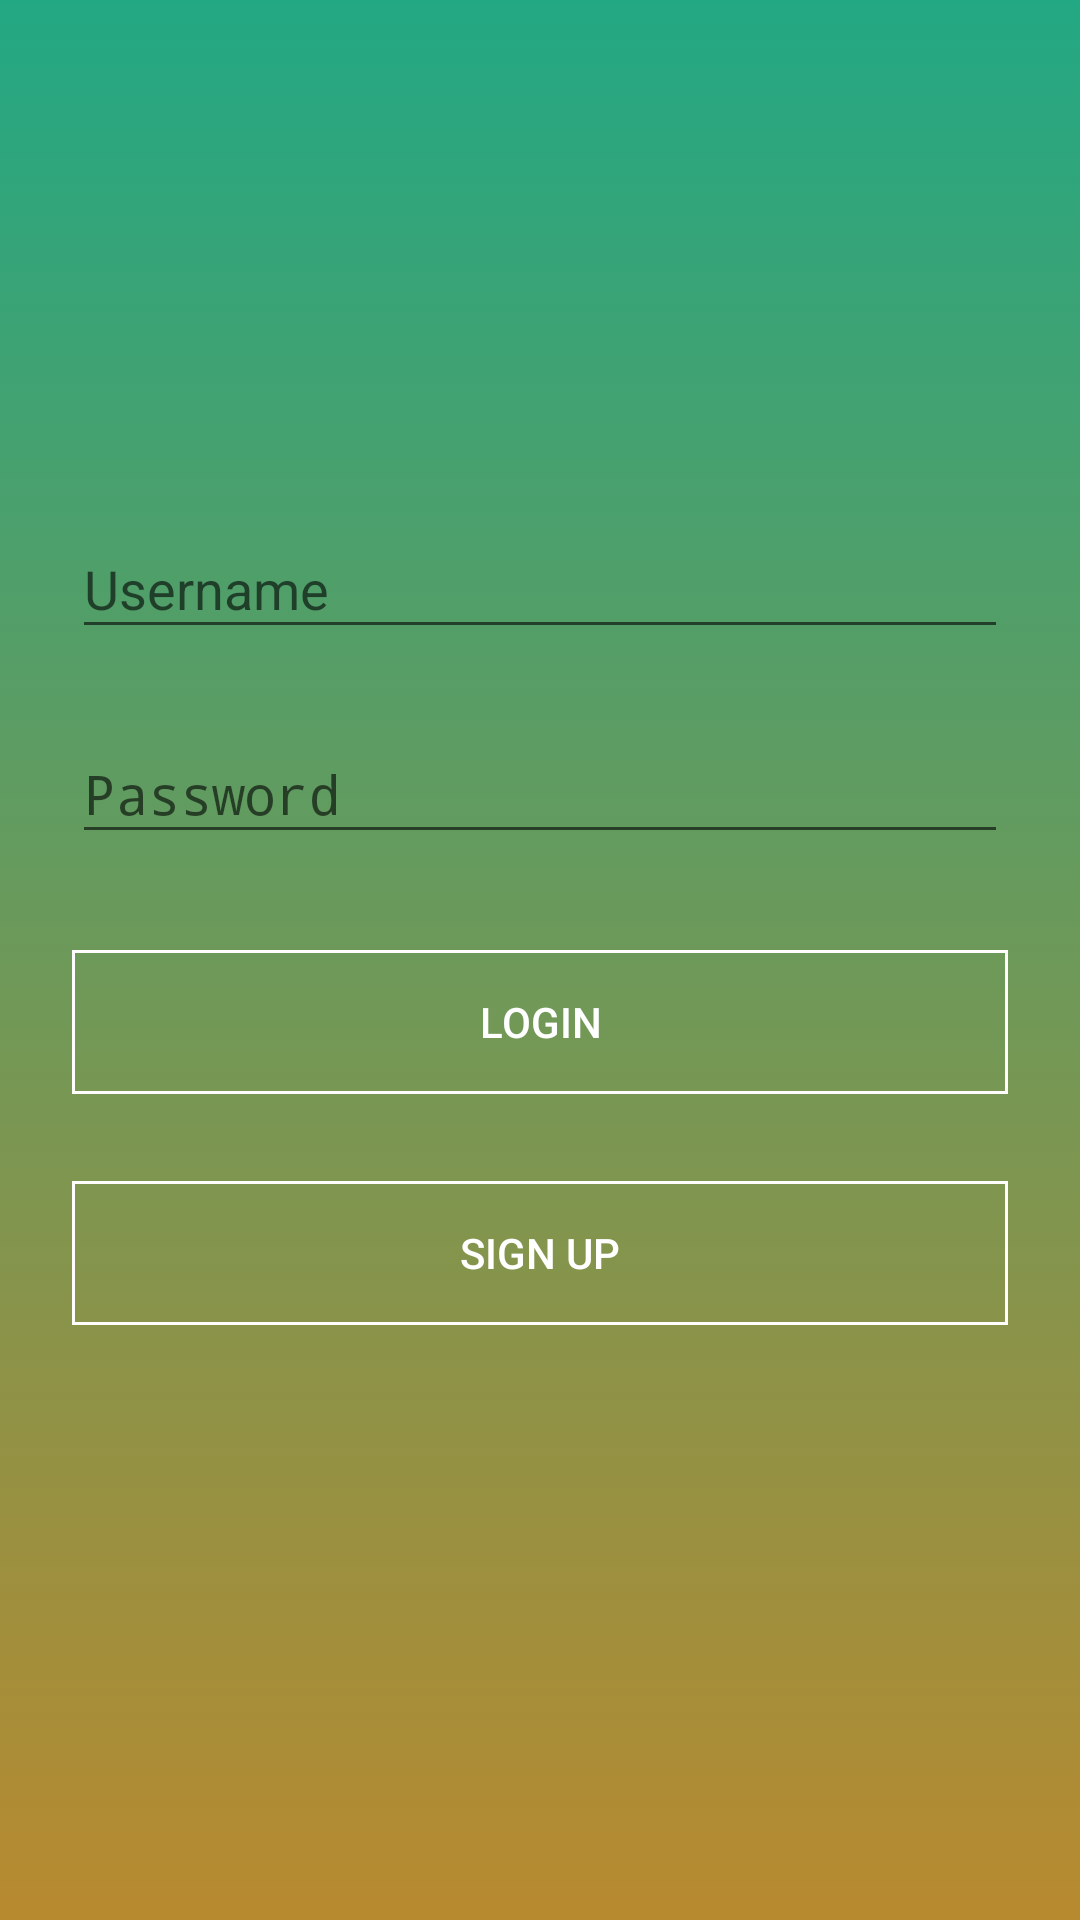

Reconstruct the res/layout file that produces this screen, plus the resources it refers to.
<!-- AndroidManifest.xml: activity theme AppTheme.Fullscreen -->
<!-- res/layout/activity_login.xml -->
<?xml version="1.0" encoding="utf-8"?>
<ScrollView xmlns:android="http://schemas.android.com/apk/res/android"
    android:layout_width="fill_parent"
    android:layout_height="fill_parent"
    android:fitsSystemWindows="true"
    android:background="@drawable/gradient_login">

    <LinearLayout
        android:orientation="vertical"
        android:layout_width="match_parent"
        android:layout_height="match_parent"
        android:paddingTop="156dp"
        android:paddingLeft="24dp"
        android:paddingRight="24dp">


        
        <com.google.android.material.textfield.TextInputLayout
            android:layout_width="match_parent"
            android:layout_height="wrap_content"
            android:layout_marginTop="8dp"
            android:layout_marginBottom="8dp">
            <EditText android:id="@+id/input_email"
                android:layout_width="match_parent"
                android:layout_height="wrap_content"
                android:inputType="textEmailAddress"
                android:textColor="@color/white"
                android:hint="Username" />
        </com.google.android.material.textfield.TextInputLayout>

        
        <com.google.android.material.textfield.TextInputLayout
            android:layout_width="match_parent"
            android:layout_height="wrap_content"
            android:layout_marginTop="8dp"
            android:layout_marginBottom="8dp">
            <EditText android:id="@+id/input_password"
                android:layout_width="match_parent"
                android:layout_height="wrap_content"
                android:inputType="textPassword"
                android:textColor="@color/white"
                android:hint="Password"/>
        </com.google.android.material.textfield.TextInputLayout>

        <Button
            android:id="@+id/btn_login"
            android:layout_width="fill_parent"
            android:layout_height="wrap_content"
            android:layout_marginTop="24dp"
            android:layout_marginBottom="24dp"
            android:background="@drawable/rectangle"
            android:textColor="@color/white"
            android:padding="12dp"
            android:text="Login"/>

        <Button
            android:id="@+id/btn_signUp"
            android:layout_width="fill_parent"
            android:layout_height="wrap_content"
            android:layout_marginTop="5dp"
            android:layout_marginBottom="24dp"
            android:background="@drawable/rectangle"
            android:onClick="register"
            android:textColor="@color/white"
            android:padding="12dp"
            android:text="Sign Up"/>


    </LinearLayout>
</ScrollView>
<!-- resources referenced by this layout -->
<resources>
  <color name="white">#ffffff</color>
  <!-- drawable gradient_login (drawable) -->
  <?xml version="1.0" encoding="utf-8"?>
  <selector xmlns:android="http://schemas.android.com/apk/res/android">
      <item>
          <shape>
              <gradient
                  android:angle="90"
                  android:startColor="#B88A2F"
                  android:endColor="#22A883"
                  android:type="linear" />
          </shape>
      </item>
  </selector>
  <!-- drawable rectangle (drawable) -->
  <shape xmlns:android="http://schemas.android.com/apk/res/android"
      android:shape="rectangle" >
      <solid android:color="#00FFFFFF" />
      <stroke android:color="#FFFDFD" android:width="1dp" />
  </shape>
  <style name="AppTheme.Fullscreen">
          <item name="windowActionBar">false</item>
          <item name="windowNoTitle">true</item>
          <item name="android:windowFullscreen">true</item>
      </style>
</resources>
